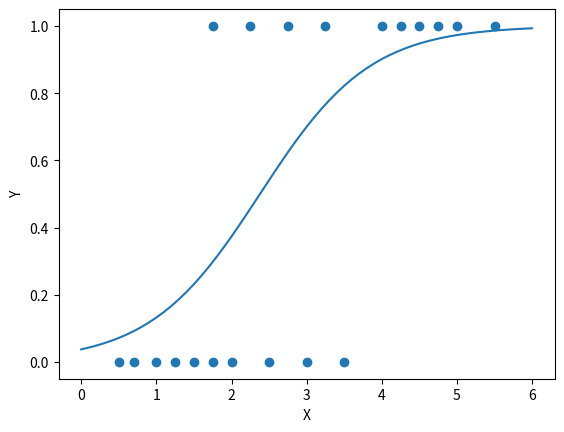

Write Python code to recreate this figure.
import math
import random
import logging

import matplotlib.pyplot as plt

logging.basicConfig(format='%(asctime)s %(message)s', level=logging.INFO)


def htheta_function(x, theta_0=0, theta_1=0):
    """
    Hypothesis function to use
    """

    z = theta_0 + theta_1 * x

    result = 1.0 / (1 + pow(math.e, -z))

    # Return value of sigmoid function
    return result


def obtain_points(func, theta_0, theta_1, min_x, max_x, step=0.1):
    """
    Return a tuple of x and the corresponding points for the given x
    """

    x_values = []
    y_values = []

    x = min_x

    while x <= max_x:

        y_values.append(func(x, theta_0, theta_1))
        x_values.append(x)

        x += step

    return (x_values, y_values)


def main():
    """
    Entry point for program
    """

    training_inputs = [
        0.5, 0.7, 1, 1.25, 1.5, 1.75, 1.75, 2, 2.25, 2.5, 2.75, 3, 3.25, 3.5,
        4, 4.25, 4.5, 4.75, 5, 5.5
    ]
    training_outputs = [
        0, 0, 0, 0, 0, 0, 1, 0, 1, 0, 1, 0, 1, 0, 1, 1, 1, 1, 1, 1
    ]

    # Assign random values to theta parameters
    theta_0 = random.random()
    theta_1 = random.random()

    # Learning rate
    alpha = 0.0001

    max_no_of_iterations = 10000

    logging.info(
        "Initial values\ntheta0: {}\ntheta1: {}".format(theta_0, theta_1))

    zipped_training_samples = [
        list(x) for x in zip(training_inputs, training_outputs)
    ]
    no_of_training_sample = len(zipped_training_samples)

    plt.scatter(training_inputs, training_outputs)
    plt.xlabel("X")
    plt.ylabel("Y")

    plt.savefig("scatter_plot.png")

    no_of_iterations = 0
    stop_training = False
    while not (stop_training):

        # Temporary variables to hold data
        theta_0_correction = 0
        theta_1_correction = 0

        for training_sample in zipped_training_samples:
            # Unpack training input output
            training_input, training_ouput = training_sample

            htheta_value = htheta_function(training_input, theta_0, theta_1)

            # Calculate error
            error = 100 * htheta_value * (1 - htheta_value) * (
                1.0 - 2 * training_ouput)

            theta_0_correction += error * 1
            theta_1_correction += error * training_input

        # Increment parameters
        theta_0 -= (alpha / no_of_training_sample) * theta_0_correction
        theta_1 -= (alpha / no_of_training_sample) * theta_1_correction

        no_of_iterations += 1

        if no_of_iterations >= max_no_of_iterations:
            logging.info("Reached maximum number of iterations")
            break

    logging.info(
        "Final values\ntheta0: {}\ntheta1: {}".format(theta_0, theta_1))

    equation_points = obtain_points(htheta_function, theta_0, theta_1, 0, 6)

    plt.plot(equation_points[0], equation_points[1])

    plt.savefig(
        "custom_cost_function_{}.png".format(str(alpha).replace(".", "_")))


if __name__ == "__main__":
    main()
